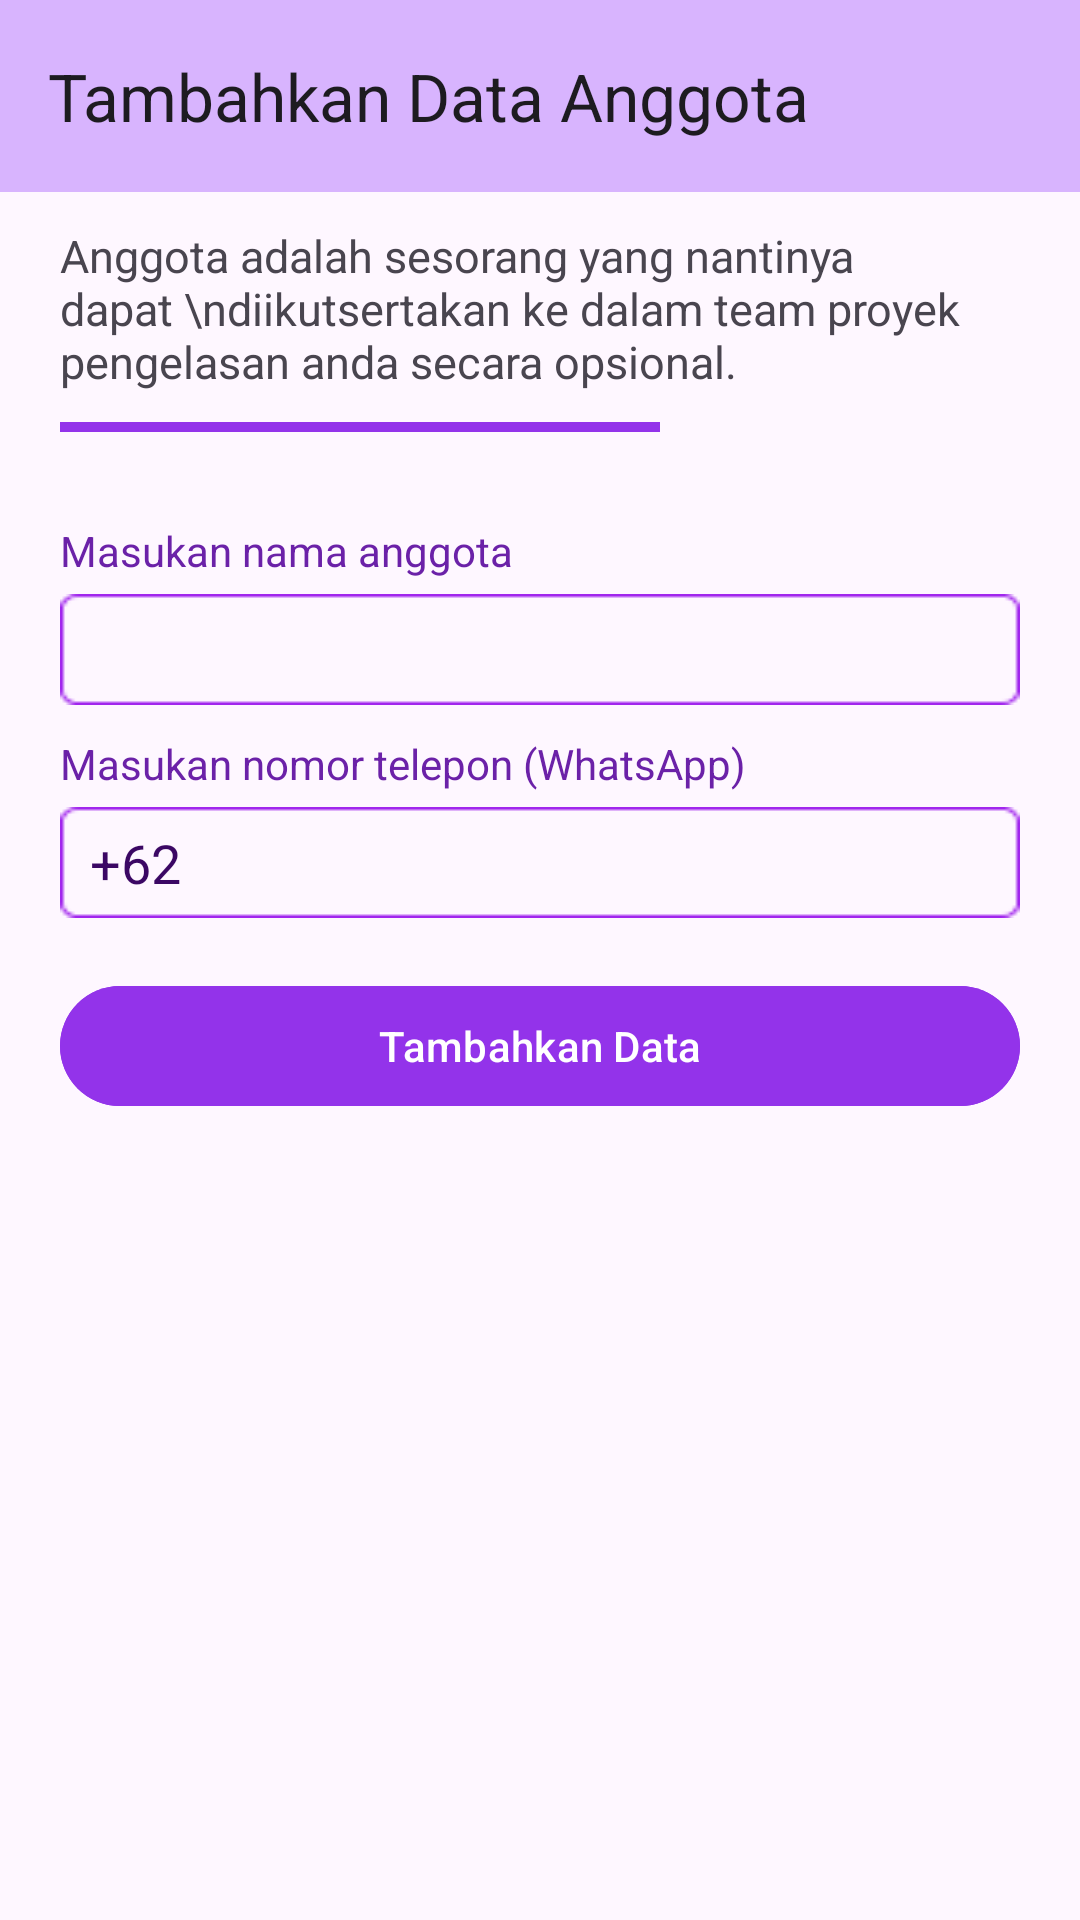

Produce the Android XML layout that renders to this screen, including the resource entries it uses.
<!-- AndroidManifest.xml: application theme Theme.RPL_pengelasan -->
<!-- res/layout/activity_tambah_anggota.xml -->
<?xml version="1.0" encoding="utf-8"?>
<androidx.constraintlayout.widget.ConstraintLayout xmlns:android="http://schemas.android.com/apk/res/android"
    xmlns:app="http://schemas.android.com/apk/res-auto"
    xmlns:tools="http://schemas.android.com/tools"
    android:layout_width="match_parent"
    android:layout_height="match_parent"
    tools:context=".TambahAnggota">

    <androidx.appcompat.widget.Toolbar
        android:id="@+id/toolbar"
        android:layout_width="match_parent"
        android:layout_height="?attr/actionBarSize"
        android:background="@color/purple_300"
        android:theme="@style/ThemeOverlay.AppCompat.ActionBar"
        android:popupTheme="@style/ThemeOverlay.AppCompat.Light"
        app:title="Tambahkan Data Anggota"
        app:layout_constraintLeft_toLeftOf="parent"
        app:layout_constraintTop_toTopOf="parent"
        />
    <LinearLayout
        android:layout_width="match_parent"
        android:layout_height="match_parent"
        app:layout_constraintTop_toBottomOf="@id/toolbar"
        app:layout_constraintLeft_toLeftOf="parent"
        android:orientation="vertical"
        android:layout_marginTop="75dp"
        android:paddingHorizontal="20dp"
        >

        <TextView
            android:layout_width="match_parent"
            android:layout_height="wrap_content"
            android:text="Anggota adalah sesorang yang nantinya dapat \ndiikutsertakan ke dalam team proyek pengelasan anda secara opsional."
            android:textSize="15sp"
            android:paddingBottom="10dp"
            />
        <View
            android:layout_width="200dp"
            android:layout_height="10px"
            android:background="@color/purple_600"
            android:layout_marginBottom="30dp"
            />

        <TextView
            android:layout_width="match_parent"
            android:layout_height="wrap_content"
            android:text="Masukan nama anggota"
            android:textColor="@color/purple_800"
            android:layout_marginBottom="5dp"
            android:textStyle="normal"
            />
        <EditText
            android:id="@+id/input_name"
            android:layout_width="match_parent"
            android:layout_height="wrap_content"
            android:background="@drawable/rectangle4"
            android:paddingHorizontal="10dp"
            android:layout_marginBottom="10dp"
            android:inputType="text"
            />
        <TextView
            android:layout_width="match_parent"
            android:layout_height="wrap_content"
            android:text="Masukan nomor telepon (WhatsApp)"
            android:textColor="@color/purple_800"
            android:layout_marginBottom="5dp"
            android:textStyle="normal"
            />
        <EditText
            android:id="@+id/input_phone"
            android:layout_width="match_parent"
            android:layout_height="wrap_content"
            android:background="@drawable/rectangle4"
            android:paddingStart="50dp"
            android:paddingEnd="10dp"
            android:layout_marginBottom="10dp"
            android:inputType="phone"
            />
        <TextView
            android:layout_width="match_parent"
            android:layout_height="wrap_content"
            android:text="+62 "
            android:textSize="18dp"
            android:textColor="@color/purple_950"
            android:layout_marginBottom="5dp"
            android:textStyle="normal"
            android:layout_marginTop="-41dp"
            android:paddingStart="10dp"
            />

        <com.google.android.material.button.MaterialButton
            android:id="@+id/btn_save"
            android:layout_width="match_parent"
            android:layout_height="wrap_content"
            android:backgroundTint="@color/purple_600"
            android:text="Tambahkan Data"
            app:cornerRadius="20dp"
            android:layout_marginTop="20dp"
            />
    </LinearLayout>

</androidx.constraintlayout.widget.ConstraintLayout>
<!-- resources referenced by this layout -->
<resources>
  <color name="purple_300">#d8b4fe</color>
  <color name="purple_600">#9333ea</color>
  <color name="purple_800">#6b21a8</color>
  <color name="purple_950">#3b0764</color>
  <!-- drawable rectangle4: png bitmap (drawable, 494 bytes) -->
  <style name="Theme.RPL_pengelasan" parent="android:Theme.Material.Light.NoActionBar" />
</resources>
